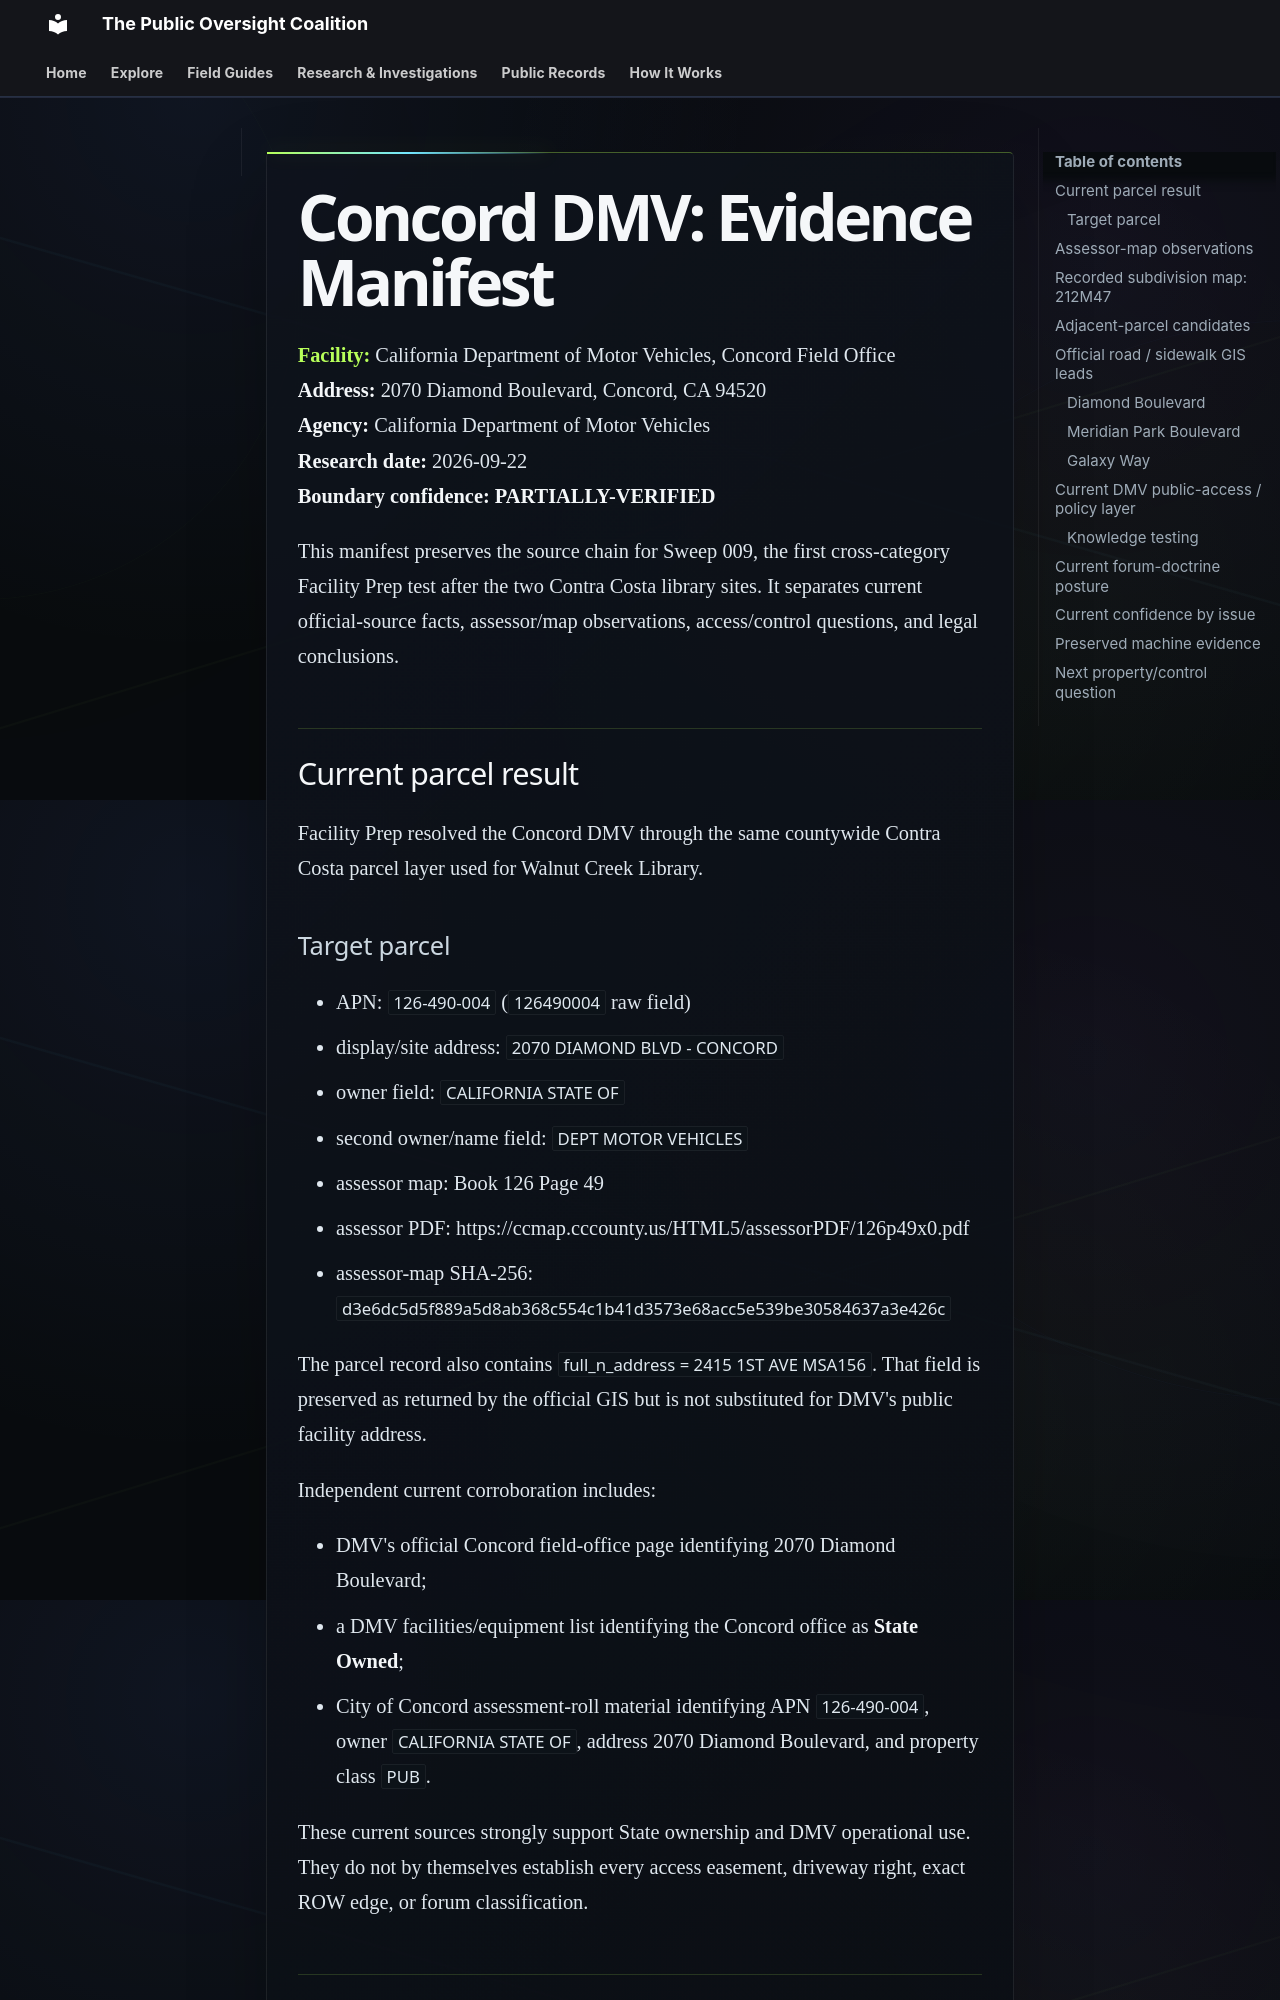

repository: PublicOversightCoalition/1A-Field-Guide-Site · page: research/evidence/concord-dmv/index.html · generator: mkdocs

# Concord DMV: Evidence Manifest

**Facility:** California Department of Motor Vehicles, Concord Field Office  
**Address:** 2070 Diamond Boulevard, Concord, CA 94520  
**Agency:** California Department of Motor Vehicles  
**Research date:** 2026-09-22  
**Boundary confidence:** **PARTIALLY-VERIFIED**

This manifest preserves the source chain for Sweep 009, the first cross-category Facility Prep test after the two Contra Costa library sites. It separates current official-source facts, assessor/map observations, access/control questions, and legal conclusions.

## Current parcel result

Facility Prep resolved the Concord DMV through the same countywide Contra Costa parcel layer used for Walnut Creek Library.

### Target parcel

- APN: `126-490-004` (`126490004` raw field)
- display/site address: `2070 DIAMOND BLVD - CONCORD`
- owner field: `CALIFORNIA STATE OF`
- second owner/name field: `DEPT MOTOR VEHICLES`
- assessor map: Book 126 Page 49
- assessor PDF: https://ccmap.cccounty.us/HTML5/assessorPDF/126p49x0.pdf
- assessor-map SHA-256: `d3e6dc5d5f889a5d8ab368c554c1b41d3573e68acc5e539be30584637a3e426c`

The parcel record also contains `full_n_address = 2415 1ST AVE MSA156`. That field is preserved as returned by the official GIS but is not substituted for DMV's public facility address.

Independent current corroboration includes:

- DMV's official Concord field-office page identifying 2070 Diamond Boulevard;
- a DMV facilities/equipment list identifying the Concord office as **State Owned**;
- City of Concord assessment-roll material identifying APN `126-490-004`, owner `CALIFORNIA STATE OF`, address 2070 Diamond Boulevard, and property class `PUB`.

These current sources strongly support State ownership and DMV operational use. They do not by themselves establish every access easement, driveway right, exact ROW edge, or forum classification.
